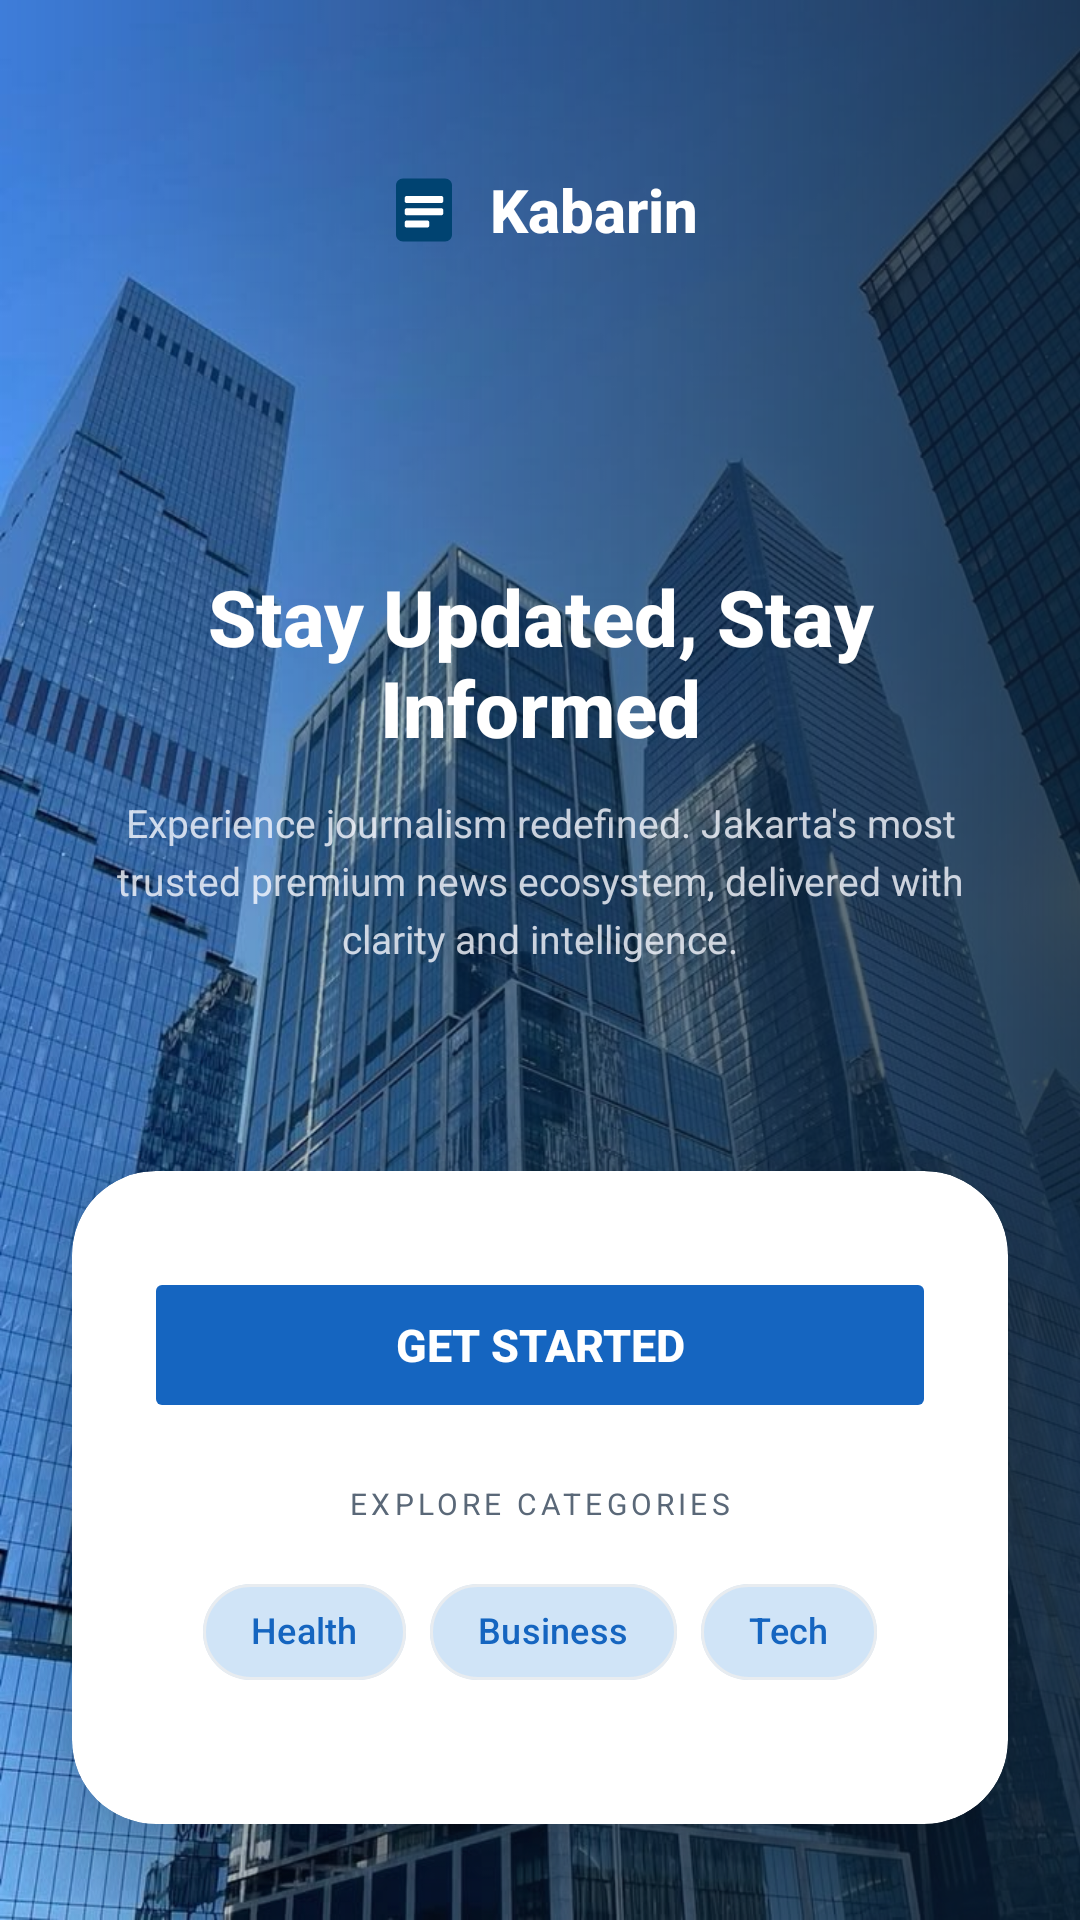

The Android layout XML behind this screen, and the referenced resources:
<!-- AndroidManifest.xml: application theme Theme.Kabarin -->
<!-- res/layout/activity_welcome.xml -->
<?xml version="1.0" encoding="utf-8"?>
<androidx.constraintlayout.widget.ConstraintLayout
    xmlns:android="http://schemas.android.com/apk/res/android"
    xmlns:app="http://schemas.android.com/apk/res-auto"
    xmlns:tools="http://schemas.android.com/tools"
    android:layout_width="match_parent"
    android:layout_height="match_parent"
    android:background="?android:attr/windowBackground"
    tools:context="activity.WelcomeActivity">

    <ImageView
        android:id="@+id/imgBackground"
        android:layout_width="0dp"
        android:layout_height="0dp"
        android:scaleType="centerCrop"
        android:src="@drawable/bg_welcom"
        android:contentDescription="Background"
        app:layout_constraintTop_toTopOf="parent"
        app:layout_constraintBottom_toBottomOf="parent"
        app:layout_constraintStart_toStartOf="parent"
        app:layout_constraintEnd_toEndOf="parent" />

    <View
        android:id="@+id/viewOverlay"
        android:layout_width="0dp"
        android:layout_height="0dp"
        android:background="@drawable/bg_welcome_overlay"
        app:layout_constraintBottom_toBottomOf="parent"
        app:layout_constraintEnd_toEndOf="parent"
        app:layout_constraintStart_toStartOf="parent"
        app:layout_constraintTop_toTopOf="parent" />

    <LinearLayout
        android:id="@+id/layoutBrandAnchor"
        android:layout_width="wrap_content"
        android:layout_height="wrap_content"
        android:orientation="horizontal"
        android:gravity="center_vertical"
        android:layout_marginTop="56dp"
        app:layout_constraintTop_toTopOf="parent"
        app:layout_constraintStart_toStartOf="parent"
        app:layout_constraintEnd_toEndOf="parent">

        <ImageView
            android:layout_width="28dp"
            android:layout_height="28dp"
            android:contentDescription="Kabarin Icon"
            android:src="@drawable/ic_kabarin_logo" />

        <TextView
            android:layout_width="wrap_content"
            android:layout_height="wrap_content"
            android:layout_marginStart="8dp"
            android:fontFamily="sans-serif-medium"
            android:text="Kabarin"
            android:textColor="#FFFFFF"
            android:textSize="20sp"
            android:textStyle="bold" />

    </LinearLayout>

    <TextView
        android:id="@+id/tvHeadline"
        android:layout_width="0dp"
        android:layout_height="wrap_content"
        android:layout_marginStart="24dp"
        android:layout_marginTop="104dp"
        android:layout_marginEnd="24dp"
        android:fontFamily="sans-serif-medium"
        android:gravity="center"
        android:text="Stay Updated, Stay Informed"
        android:textColor="#FFFFFF"
        android:textSize="26sp"
        android:textStyle="bold"
        app:layout_constraintEnd_toEndOf="parent"
        app:layout_constraintStart_toStartOf="parent"
        app:layout_constraintTop_toBottomOf="@id/layoutBrandAnchor" />

    <TextView
        android:id="@+id/tvDescription"
        android:layout_width="0dp"
        android:layout_height="wrap_content"
        android:layout_marginStart="32dp"
        android:layout_marginTop="12dp"
        android:layout_marginEnd="32dp"
        android:fontFamily="sans-serif"
        android:gravity="center"
        android:lineSpacingExtra="4dp"
        android:text="Experience journalism redefined. Jakarta's most trusted premium news ecosystem, delivered with clarity and intelligence."
        android:textColor="#CCF7F9FF"
        android:textSize="13sp"
        app:layout_constraintEnd_toEndOf="parent"
        app:layout_constraintStart_toStartOf="parent"
        app:layout_constraintTop_toBottomOf="@id/tvHeadline" />

    <androidx.cardview.widget.CardView
        android:id="@+id/cardBottomSheet"
        android:layout_width="0dp"
        android:layout_height="wrap_content"
        android:layout_marginStart="24dp"
        android:layout_marginEnd="24dp"
        android:layout_marginBottom="32dp"
        app:cardCornerRadius="28dp"
        app:cardElevation="16dp"
        app:cardBackgroundColor="?attr/colorSurface"
        app:layout_constraintBottom_toBottomOf="parent"
        app:layout_constraintStart_toStartOf="parent"
        app:layout_constraintEnd_toEndOf="parent">

        <LinearLayout
            android:layout_width="match_parent"
            android:layout_height="wrap_content"
            android:orientation="vertical"
            android:gravity="center"
            android:paddingStart="24dp"
            android:paddingEnd="24dp"
            android:paddingTop="32dp"
            android:paddingBottom="40dp">

            <Button
                android:id="@+id/btnGetStarted"
                android:layout_width="match_parent"
                android:layout_height="52dp"
                android:text="Get Started"
                android:textColor="?attr/colorOnPrimary"
                android:textSize="15sp"
                android:textStyle="bold"
                android:fontFamily="sans-serif-medium"
                android:backgroundTint="?attr/colorPrimary"
                android:stateListAnimator="@null"
                app:cornerRadius="14dp" />

            <TextView
                android:id="@+id/tvExploreLabel"
                android:layout_width="wrap_content"
                android:layout_height="wrap_content"
                android:layout_marginTop="20dp"
                android:text="EXPLORE CATEGORIES"
                android:textColor="?attr/colorOnSurfaceVariant"
                android:textSize="10sp"
                android:letterSpacing="0.14"
                android:fontFamily="sans-serif" />

            <com.google.android.material.chip.ChipGroup
                android:id="@+id/chipGroupCategories"
                android:layout_width="wrap_content"
                android:layout_height="wrap_content"
                android:layout_marginTop="12dp"
                app:singleLine="true">

                <com.google.android.material.chip.Chip
                    android:id="@+id/chipPolitics"
                    android:layout_width="wrap_content"
                    android:layout_height="wrap_content"
                    android:text="Health"
                    android:textColor="?attr/colorPrimary"
                    app:chipBackgroundColor="?attr/colorPrimaryContainer"
                    app:chipStrokeColor="?attr/colorOutline"
                    android:textSize="12sp"
                    app:chipCornerRadius="100dp" />

                <com.google.android.material.chip.Chip
                    android:id="@+id/chipBusiness"
                    android:layout_width="wrap_content"
                    android:layout_height="wrap_content"
                    android:text="Business"
                    android:textColor="?attr/colorPrimary"
                    app:chipBackgroundColor="?attr/colorPrimaryContainer"
                    app:chipStrokeColor="?attr/colorOutline"
                    android:textSize="12sp"
                    app:chipCornerRadius="100dp" />

                <com.google.android.material.chip.Chip
                    android:id="@+id/chipTech"
                    android:layout_width="wrap_content"
                    android:layout_height="wrap_content"
                    android:text="Tech"
                    android:textColor="?attr/colorPrimary"
                    app:chipBackgroundColor="?attr/colorPrimaryContainer"
                    app:chipStrokeColor="?attr/colorOutline"
                    android:textSize="12sp"
                    app:chipCornerRadius="100dp" />

            </com.google.android.material.chip.ChipGroup>

        </LinearLayout>
    </androidx.cardview.widget.CardView>

</androidx.constraintlayout.widget.ConstraintLayout>
<!-- resources referenced by this layout -->
<resources>
  <!-- drawable bg_welcom: jpg bitmap (drawable, 190714 bytes) -->
  <!-- drawable bg_welcome_overlay (drawable) -->
  <?xml version="1.0" encoding="utf-8"?>
  <shape xmlns:android="http://schemas.android.com/apk/res/android">
      <gradient
          android:type="linear"
          android:angle="180"
          android:startColor="#CC0A1D2D"
          android:centerColor="#660A1D2D"
          android:endColor="#000A1D2D"
          android:centerY="0.55" />
  </shape>
  <!-- drawable ic_kabarin_logo (drawable) -->
  <?xml version="1.0" encoding="utf-8"?>
  <vector xmlns:android="http://schemas.android.com/apk/res/android"
      android:width="48dp"
      android:height="48dp"
      android:viewportWidth="48"
      android:viewportHeight="48">
  
      
      <path
          android:fillColor="#004371"
          android:pathData="M8,10 C8,7.79 9.79,6 12,6 L36,6 C38.21,6 40,7.79 40,10 L40,38 C40,40.21 38.21,42 36,42 L12,42 C9.79,42 8,40.21 8,38 Z" />
  
      
      <path
          android:fillColor="#FFFFFF"
          android:pathData="M14,16 L34,16 C34.55,16 35,16.45 35,17 L35,19 C35,19.55 34.55,20 34,20 L14,20 C13.45,20 13,19.55 13,19 L13,17 C13,16.45 13.45,16 14,16 Z" />
  
      
      <path
          android:fillColor="#FFFFFF"
          android:pathData="M14,23 L34,23 C34.55,23 35,23.45 35,24 L35,26 C35,26.55 34.55,27 34,27 L14,27 C13.45,27 13,26.55 13,26 L13,24 C13,23.45 13.45,23 14,23 Z" />
  
      
      <path
          android:fillColor="#FFFFFF"
          android:pathData="M14,30 L26,30 C26.55,30 27,30.45 27,31 L27,33 C27,33.55 26.55,34 26,34 L14,34 C13.45,34 13,33.55 13,33 L13,31 C13,30.45 13.45,30 14,30 Z" />
  
  </vector>
  <style name="Theme.Kabarin" parent="Base.Theme.Kabarin" />
  <style name="Base.Theme.Kabarin" parent="Theme.Material3.DayNight.NoActionBar">
          <item name="colorPrimary">#1565C0</item>
          <item name="colorOnPrimary">#FFFFFF</item>
          <item name="colorPrimaryContainer">#D0E4F7</item>
  
          <item name="android:windowBackground">#F5F7FA</item>
          <item name="colorSurface">#FFFFFF</item>
          <item name="colorOnSurface">#0D1B2A</item>
          <item name="colorOnSurfaceVariant">#5A6878</item>
          <item name="colorOutline">#E8ECF0</item>
  
          <item name="colorControlNormal">?attr/colorOnSurface</item>
      </style>
</resources>
